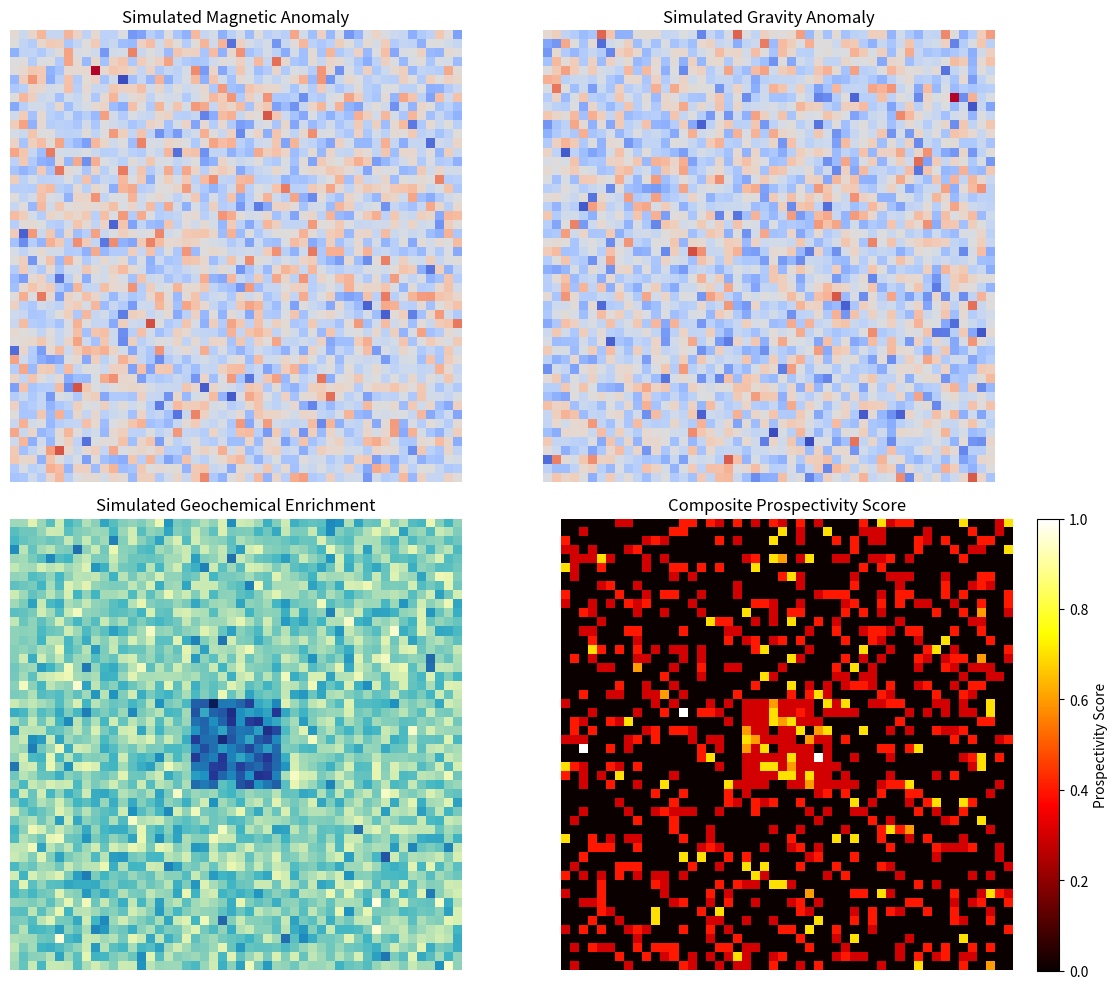

Python code for this plot:
import numpy as np
import matplotlib.pyplot as plt

# Define grid size
grid_size = (50, 50)
np.random.seed(42)  # Reproducibility

# Simulate data layers
magnetic_anomaly = np.random.normal(loc=0.0, scale=1.0, size=grid_size)
gravity_anomaly = np.random.normal(loc=0.0, scale=1.0, size=grid_size)
geochem = np.random.normal(loc=0.0, scale=1.0, size=grid_size)

# Inject synthetic geochemical anomaly
geochem[20:30, 20:30] += 3.0  # Simulated enrichment zone

# Compute composite prospectivity score (weighted logic)
prospectivity = (
    0.4 * (magnetic_anomaly < -1.0).astype(float) +   # magnetic lows
    0.3 * (gravity_anomaly > 1.0).astype(float) +     # gravity highs
    0.3 * (geochem > 2.0).astype(float)               # high geochemical values
)

# Plotting function
def plot_simulation():
    fig, axs = plt.subplots(2, 2, figsize=(12, 10))

    axs[0, 0].imshow(magnetic_anomaly, cmap='coolwarm', interpolation='nearest')
    axs[0, 0].set_title('Simulated Magnetic Anomaly')

    axs[0, 1].imshow(gravity_anomaly, cmap='coolwarm', interpolation='nearest')
    axs[0, 1].set_title('Simulated Gravity Anomaly')

    axs[1, 0].imshow(geochem, cmap='YlGnBu', interpolation='nearest')
    axs[1, 0].set_title('Simulated Geochemical Enrichment')

    im = axs[1, 1].imshow(prospectivity, cmap='hot', interpolation='nearest')
    axs[1, 1].set_title('Composite Prospectivity Score')

    # Colorbar for prospectivity
    cbar = fig.colorbar(im, ax=axs[1, 1], fraction=0.046, pad=0.04)
    cbar.set_label('Prospectivity Score')

    for ax in axs.flat:
        ax.axis('off')

    plt.tight_layout()
    plt.savefig("prospectivity_demo.png", dpi=300)  # Save image
    plt.show()

# Run plot
if __name__ == "__main__":
    plot_simulation()
